6-way image classification set "exercise_quality_v1" from GitHub (ody09/GymProject); label vocabulary: bicep curl bad form, bicep curl good form, push-up bad form, push-up good form, squat bad form, squat good form.

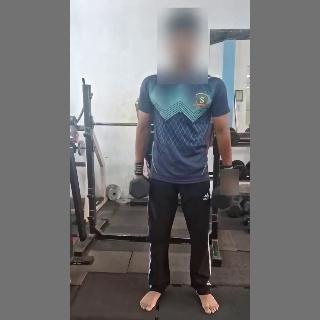
Label: bicep curl bad form

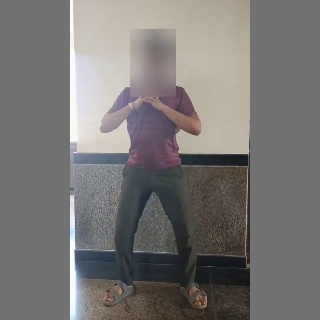
Label: squat good form

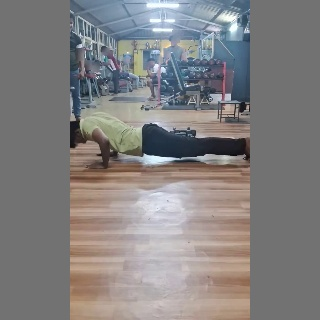
Label: push-up bad form

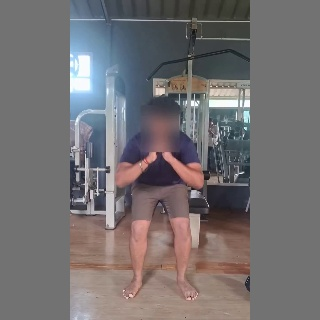
Label: squat bad form

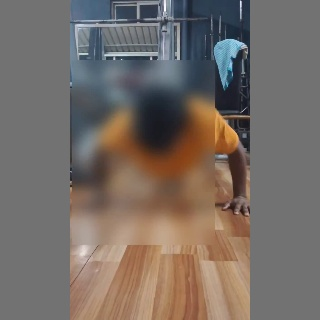
Label: push-up good form

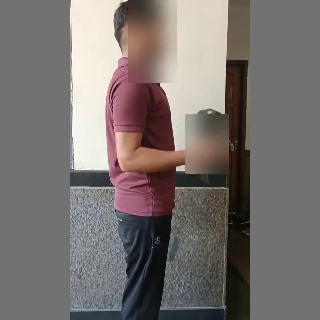
Label: bicep curl good form
